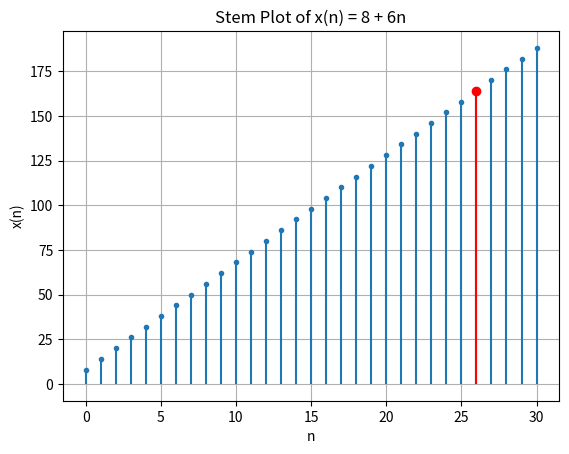

Python code for this plot:
import matplotlib.pyplot as plt

def stem_plot(x_values, y_values, highlight_index=None):
    plt.stem(x_values, y_values, linefmt='-', markerfmt='.', basefmt=' ')
    if highlight_index is not None:
        plt.stem(x_values[highlight_index], y_values[highlight_index], linefmt='r-', markerfmt='ro', basefmt=' ')

# Generate the sequence x(n) = 8 + 6n for n = 0 to 30
n_values = list(range(31))
x_values = [8 + 6 * n for n in n_values]

# Plot the stem plot with the highlighted point at n=26 in red
highlight_index = 26
stem_plot(n_values, x_values, highlight_index)

plt.xlabel('n')
plt.ylabel('x(n)')
plt.title('Stem Plot of x(n) = 8 + 6n')
plt.grid(True)
plt.show()
